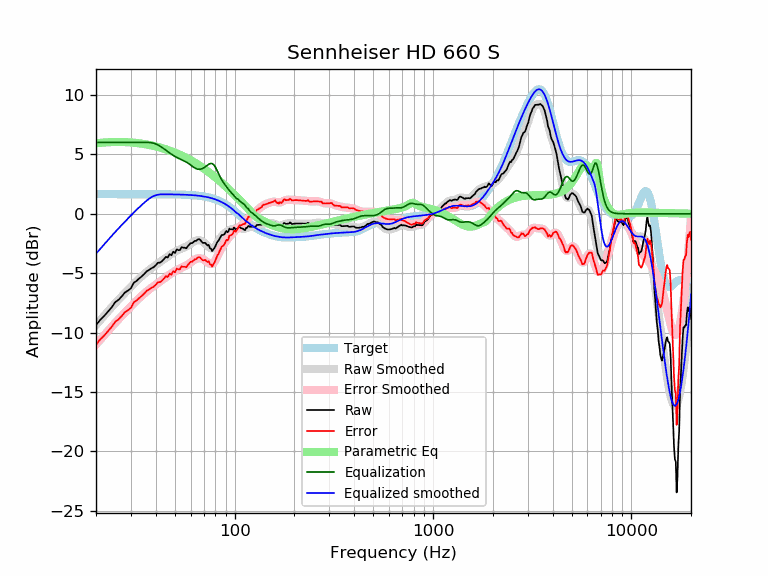

Source data for this figure (header and first rows):
frequency, raw, error, smoothed, error_smoothed, equalization, parametric_eq, equalized_raw, equalized_smoothed, target
20, -9.37, -11.02, -9.36, -11.01, 6.00, 5.93, -3.37, -3.36, 1.65
21, -8.93, -10.58, -8.96, -10.61, 6.00, 5.97, -2.93, -2.96, 1.65
22, -8.60, -10.25, -8.57, -10.22, 6.00, 6.00, -2.60, -2.57, 1.65
23, -8.22, -9.87, -8.21, -9.85, 6.00, 6.02, -2.22, -2.21, 1.65
24, -7.87, -9.52, -7.86, -9.51, 6.00, 6.03, -1.87, -1.86, 1.65
25, -7.44, -9.09, -7.53, -9.18, 6.00, 6.04, -1.44, -1.53, 1.65
26, -7.24, -8.88, -7.23, -8.87, 6.00, 6.04, -1.24, -1.23, 1.65
27, -6.95, -8.59, -6.93, -8.58, 6.00, 6.04, -0.95, -0.93, 1.65
28, -6.62, -8.27, -6.66, -8.31, 6.00, 6.03, -0.62, -0.66, 1.65
29, -6.46, -8.11, -6.40, -8.04, 6.00, 6.02, -0.46, -0.40, 1.65
30, -6.27, -7.91, -6.14, -7.79, 6.00, 6.00, -0.27, -0.14, 1.65
31, -5.81, -7.46, -5.90, -7.55, 6.00, 5.98, 0.19, 0.10, 1.65
32, -5.66, -7.30, -5.67, -7.32, 6.00, 5.96, 0.34, 0.33, 1.65
33, -5.45, -7.09, -5.46, -7.10, 6.00, 5.93, 0.55, 0.54, 1.65
34, -5.27, -6.92, -5.26, -6.90, 6.00, 5.90, 0.73, 0.74, 1.65
35, -5.07, -6.72, -5.07, -6.72, 6.00, 5.87, 0.93, 0.93, 1.65
36, -4.84, -6.49, -4.90, -6.54, 6.00, 5.83, 1.16, 1.10, 1.65
37, -4.73, -6.37, -4.74, -6.38, 6.00, 5.79, 1.27, 1.26, 1.64
38, -4.59, -6.24, -4.59, -6.23, 5.98, 5.76, 1.39, 1.39, 1.64
39, -4.50, -6.14, -4.45, -6.09, 5.94, 5.71, 1.44, 1.49, 1.64
40, -4.34, -5.98, -4.32, -5.96, 5.87, 5.67, 1.54, 1.55, 1.64
41, -4.13, -5.77, -4.19, -5.83, 5.79, 5.62, 1.67, 1.60, 1.64
42, -4.11, -5.75, -4.07, -5.71, 5.69, 5.58, 1.58, 1.63, 1.64
43, -3.99, -5.63, -3.94, -5.58, 5.58, 5.53, 1.59, 1.64, 1.64
44, -3.82, -5.46, -3.82, -5.46, 5.46, 5.48, 1.65, 1.64, 1.64
45, -3.62, -5.26, -3.71, -5.34, 5.34, 5.43, 1.72, 1.64, 1.64
46, -3.68, -5.32, -3.59, -5.23, 5.23, 5.37, 1.55, 1.64, 1.64
47, -3.40, -5.03, -3.49, -5.12, 5.12, 5.32, 1.72, 1.63, 1.63
48, -3.49, -5.13, -3.38, -5.01, 5.01, 5.26, 1.52, 1.63, 1.63
49, -3.19, -4.82, -3.29, -4.91, 4.91, 5.20, 1.72, 1.63, 1.63
50, -3.30, -4.93, -3.20, -4.82, 4.82, 5.15, 1.52, 1.63, 1.63
51, -2.99, -4.62, -3.12, -4.74, 4.74, 5.09, 1.75, 1.62, 1.62
52, -3.06, -4.68, -3.05, -4.67, 4.67, 5.03, 1.61, 1.62, 1.62
53, -3.05, -4.67, -2.99, -4.61, 4.61, 4.96, 1.55, 1.62, 1.62
54, -2.80, -4.42, -2.93, -4.55, 4.55, 4.90, 1.74, 1.61, 1.61
55, -2.86, -4.47, -2.88, -4.49, 4.49, 4.84, 1.63, 1.61, 1.61
56, -2.86, -4.46, -2.82, -4.42, 4.42, 4.77, 1.57, 1.60, 1.60
57, -2.91, -4.50, -2.76, -4.36, 4.36, 4.71, 1.45, 1.60, 1.60
58, -2.74, -4.33, -2.69, -4.28, 4.28, 4.64, 1.54, 1.59, 1.59
59, -2.60, -4.18, -2.61, -4.19, 4.19, 4.57, 1.60, 1.58, 1.58
60, -2.46, -4.04, -2.53, -4.10, 4.10, 4.51, 1.64, 1.58, 1.58
61, -2.47, -4.04, -2.44, -4.01, 4.01, 4.44, 1.54, 1.57, 1.57
62, -2.38, -3.94, -2.37, -3.92, 3.92, 4.37, 1.55, 1.56, 1.56
63, -2.28, -3.83, -2.30, -3.85, 3.85, 4.30, 1.57, 1.55, 1.55
64, -2.28, -3.82, -2.26, -3.79, 3.79, 4.23, 1.51, 1.54, 1.54
65, -2.17, -3.70, -2.23, -3.76, 3.76, 4.16, 1.58, 1.53, 1.53
66, -2.14, -3.65, -2.23, -3.74, 3.74, 4.09, 1.61, 1.51, 1.51
67, -2.18, -3.68, -2.25, -3.75, 3.75, 4.02, 1.56, 1.50, 1.50
68, -2.33, -3.82, -2.29, -3.77, 3.77, 3.94, 1.44, 1.49, 1.49
69, -2.44, -3.91, -2.34, -3.82, 3.82, 3.87, 1.37, 1.47, 1.47
70, -2.46, -3.91, -2.42, -3.87, 3.87, 3.80, 1.42, 1.45, 1.45
71, -2.44, -3.88, -2.51, -3.94, 3.94, 3.72, 1.50, 1.44, 1.44
72, -2.57, -3.98, -2.60, -4.02, 4.02, 3.65, 1.45, 1.42, 1.42
73, -2.66, -4.06, -2.70, -4.09, 4.09, 3.58, 1.43, 1.40, 1.40
74, -2.62, -3.99, -2.79, -4.16, 4.16, 3.50, 1.54, 1.37, 1.37
75, -2.90, -4.25, -2.86, -4.21, 4.21, 3.43, 1.31, 1.35, 1.35
76, -2.94, -4.26, -2.91, -4.23, 4.23, 3.35, 1.29, 1.32, 1.32
77, -3.14, -4.44, -2.92, -4.22, 4.22, 3.28, 1.08, 1.30, 1.30
78, -3.00, -4.27, -2.89, -4.16, 4.16, 3.21, 1.16, 1.27, 1.27
79, -2.89, -4.13, -2.82, -4.05, 4.05, 3.13, 1.17, 1.24, 1.24
... 553 more rows
